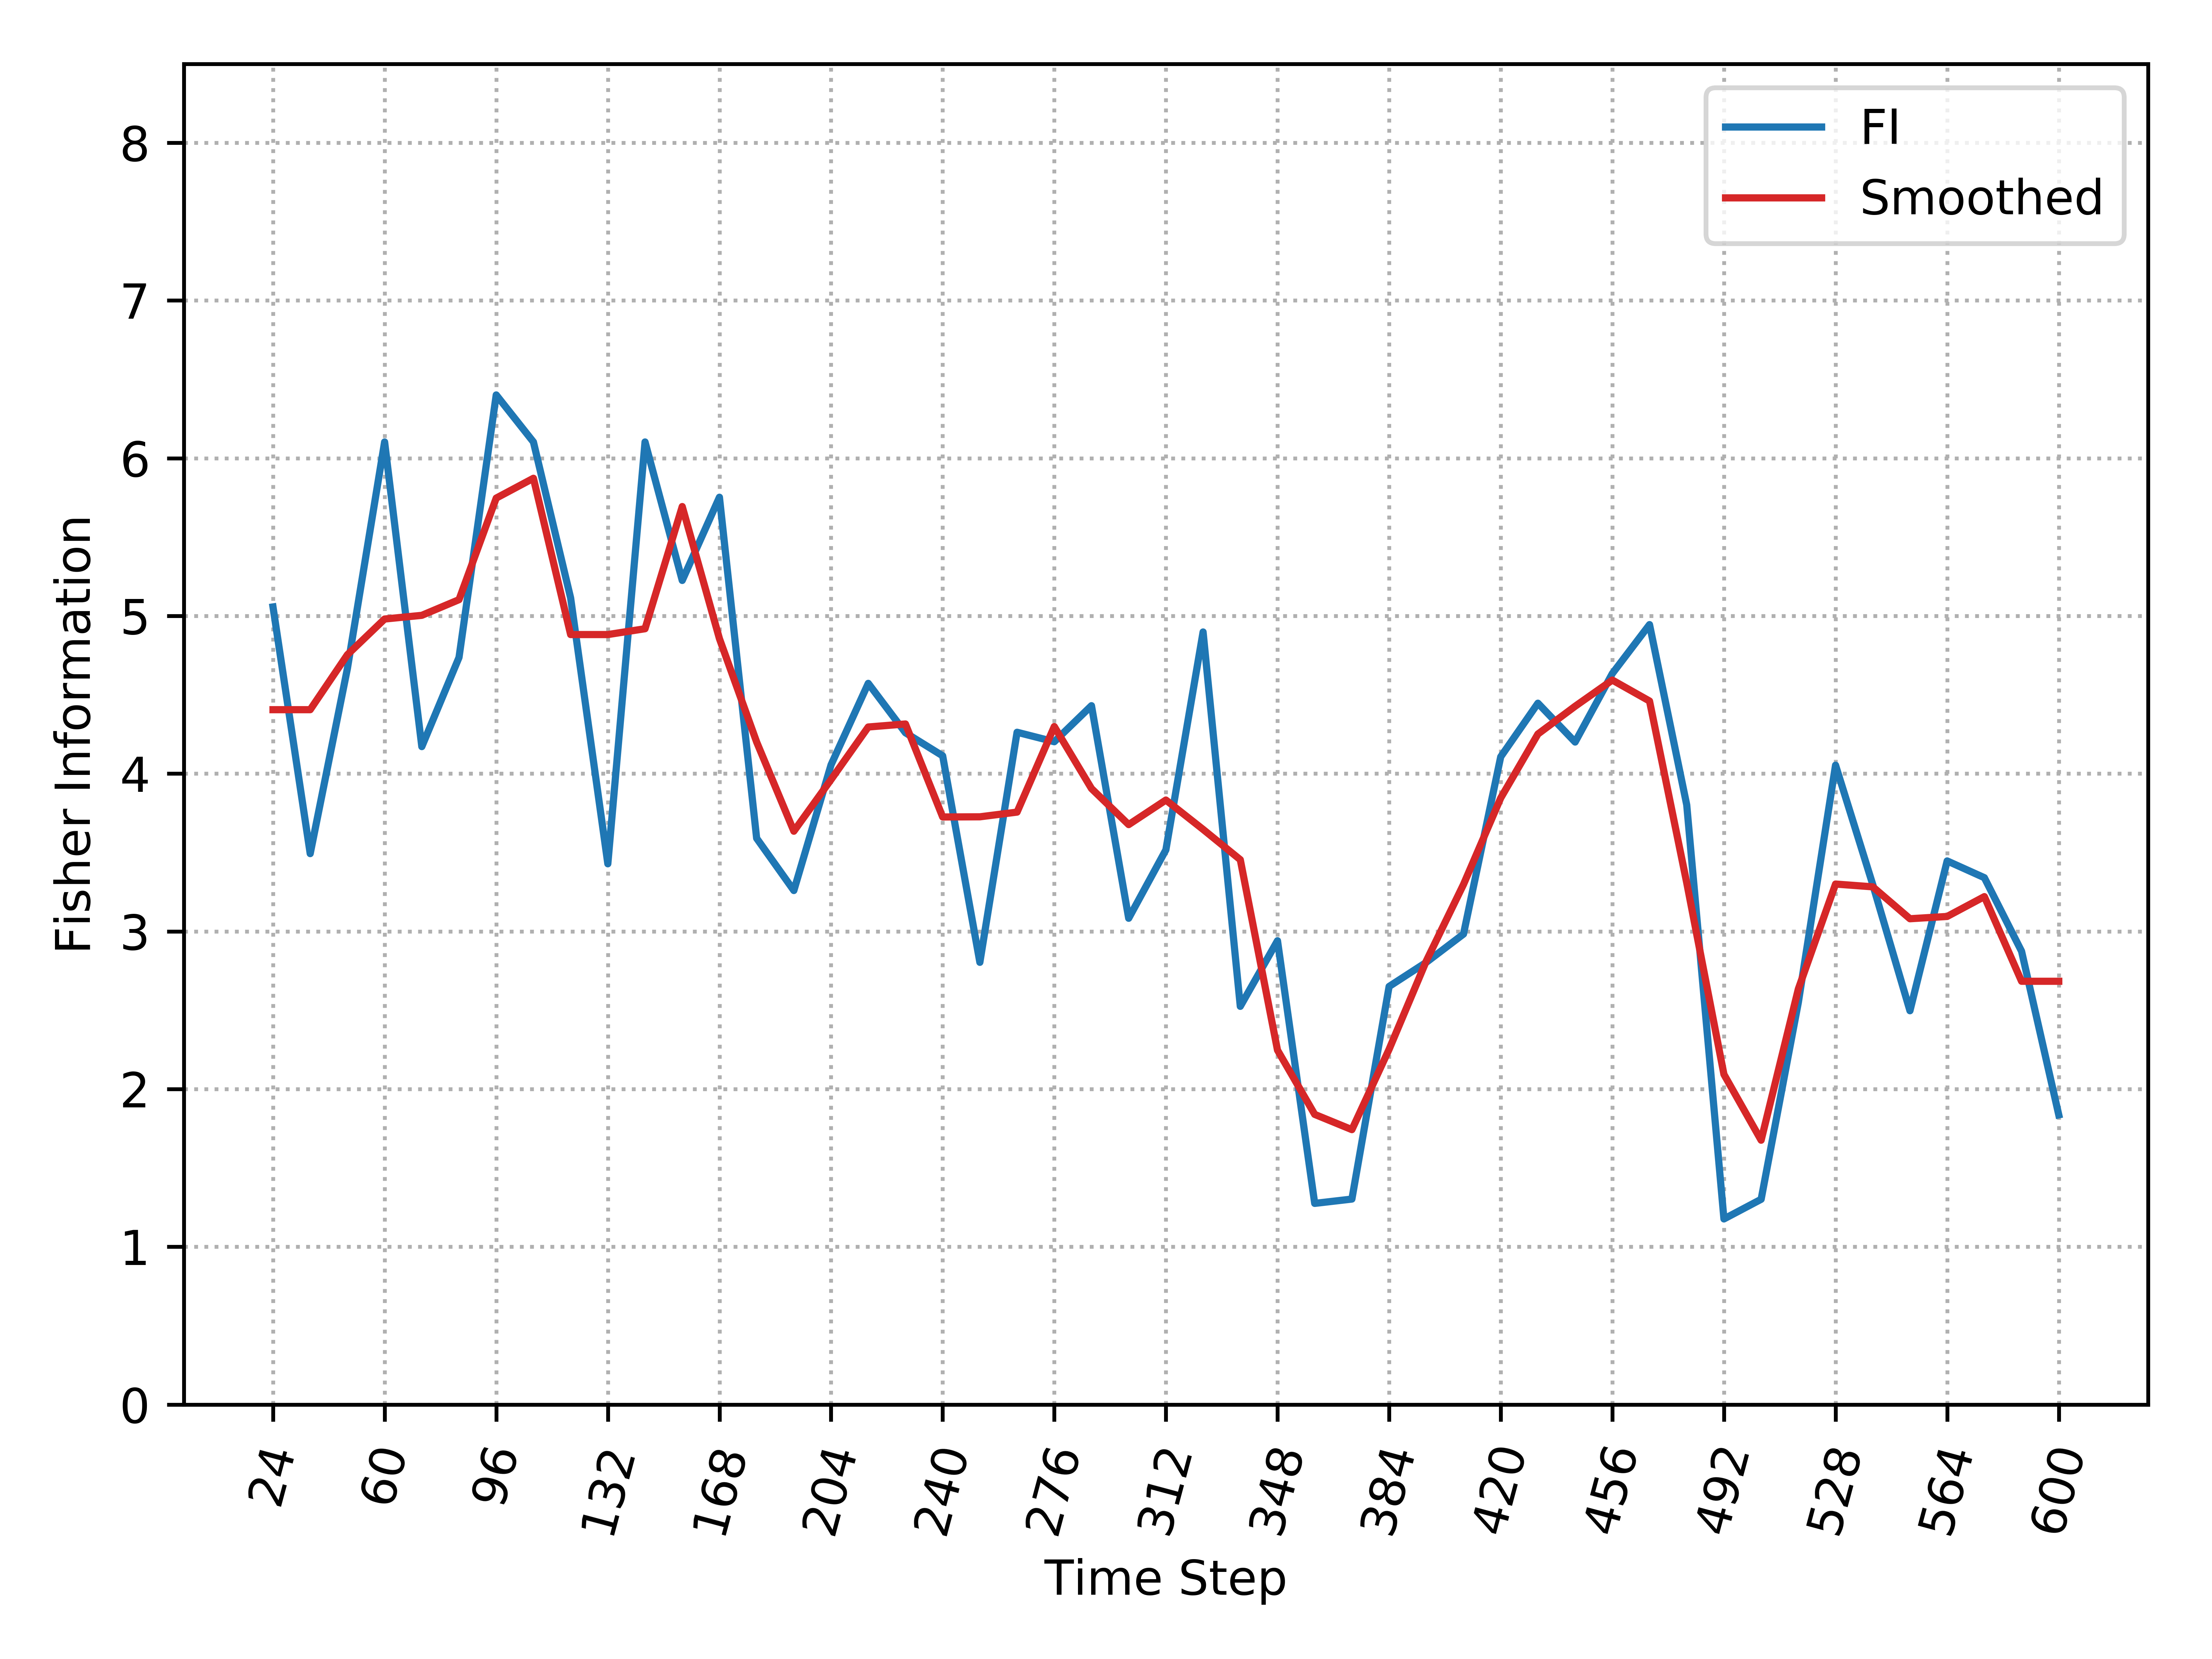

The data file committed next to this chart (first rows):
, Time_Step, FI, Smooth_FI
0, 24, 5.057, 4.406
1, 36, 3.493, 4.406
2, 48, 4.667, 4.754
3, 60, 6.103, 4.981
4, 72, 4.172, 5.004
5, 84, 4.737, 5.103
6, 96, 6.401, 5.747
7, 108, 6.103, 5.873
8, 120, 5.114, 4.882
9, 132, 3.429, 4.882
10, 144, 6.103, 4.919
11, 156, 5.225, 5.694
12, 168, 5.753, 4.856
13, 180, 3.59, 4.201
14, 192, 3.259, 3.635
15, 204, 4.056, 3.963
16, 216, 4.573, 4.296
17, 228, 4.259, 4.315
18, 240, 4.113, 3.725
19, 252, 2.804, 3.727
20, 264, 4.263, 3.756
21, 276, 4.203, 4.299
22, 288, 4.431, 3.906
23, 300, 3.083, 3.677
24, 312, 3.517, 3.833
25, 324, 4.898, 3.647
26, 336, 2.525, 3.455
27, 348, 2.941, 2.247
28, 360, 1.275, 1.84
29, 372, 1.303, 1.743
30, 384, 2.651, 2.253
31, 396, 2.804, 2.813
32, 408, 2.983, 3.298
33, 420, 4.107, 3.846
34, 432, 4.447, 4.251
35, 444, 4.2, 4.427
36, 456, 4.635, 4.594
37, 468, 4.945, 4.461
38, 480, 3.802, 3.308
39, 492, 1.177, 2.093
40, 504, 1.301, 1.676
41, 516, 2.55, 2.635
42, 528, 4.054, 3.3
43, 540, 3.297, 3.283
44, 552, 2.497, 3.08
45, 564, 3.447, 3.095
46, 576, 3.341, 3.22
47, 588, 2.874, 2.684
48, 600, 1.837, 2.684
